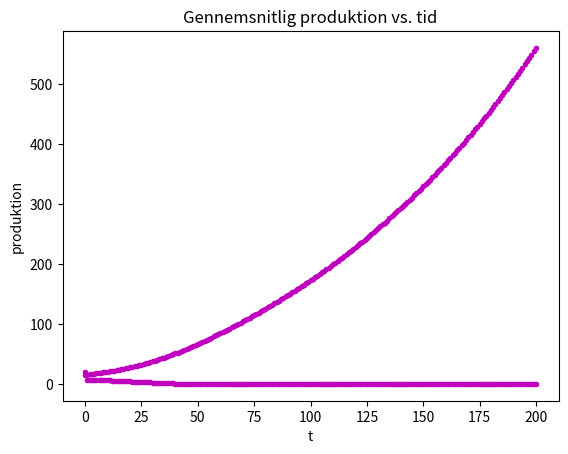

Generate this figure with matplotlib:
import random
import matplotlib.pyplot as plt

# Markedsparametre

# Alpha: hvor meget forbrugere vil efterspørge, hvis prisen er nul
alpha = 10.5

# Beta: hældning på demand-kurve, hvor stor effekt prisen på varen har på efterspørgslen
beta = 1.75

# Theta: afgører hvilken indflydelse det har at prisen afviger fra markedsgennemsnittet
theta = 1.45833

def demand(price, market_price):
    return alpha - beta * price + theta * market_price

class Producer:
    def __init__(self, initial_price, initial_production):
        # Initielle værdier
        self.price = initial_price
        self.market_price_forecast = self.price + random.gauss(0, 5)
        self.quantity = initial_production
        self.excess_supply = 0

        # Normalfordelte konstanter (det står ikke i paperet hvordan de er sat)
        self.epsilon = random.gauss(0, 1)
        self.u = random.gauss(0, 1)
        self.eta = random.gauss(0, 1)

        # Koefficienter for agenten (pt. samme for alle agenter)
        # Disse er fra paperet, deltager 9, gruppe 4
        # beregnet via first-order heuristics

        # Koefficienter til estimering af markedspris
        self.w0 = 0.817 # vægtning af sidste obseverede markedspris
        self.w1 = 0.238 # vægtning af vores egen sidste forudsigelse

        # Koefficienter til beslutning af pris
        self.coeff_p = 0.832    # vægtning af sidste pris
        self.coeff_pe = 0.199   # vægtning af forventede markedspris
        self.coeff_S = -0.127  # straf for overskydende varer, der ikke bliver solgt

        # Koefficienter til beregning af produktion
        self.alpha = 11.812
        self.beta = 1.412
        self.theta = 1.058

    def set_price(self, market_price):
        # Forudsig fremtidig markedspris
        self.market_price_forecast = (self.w0 * market_price
                                      + self.w1 * self.market_price_forecast
                                      + self.epsilon)

        # Sæt vores pris denne periode
        self.price = (self.coeff_p * self.price
                      + self.coeff_pe * self.market_price_forecast
                      + self.coeff_S * self.excess_supply
                      + self.u)

    def set_production_level(self):
        # Forudsig efterspørgsel
        demand = (self.alpha
                  - self.beta * self.price
                  + self.theta * self.market_price_forecast
                  + self.eta)

        # Producer den mængde der efterspørges
        self.quantity = max(demand, 0)

    def observe_demand(self, demand):
        # Opdater overskud i varer (hvor meget blev ikke solgt)
        self.excess_supply = max(self.quantity - demand, 0)

# Et par hjælpefunktioner
def average(prices):
    return sum(prices)/len(prices)

def prices(agents):
    prices = []
    for agent in agents:
        prices.append(agent.price)
    return prices

def quantities(agents):
    quantities = []
    for agent in agents:
        quantities.append(agent.quantity)
    return quantities

# Parametre for simulationen
num_agents = 2000 # Antal agenter
iterations = 200 # Antal iterationer
initial_production_quantity = 20 # Alle agenter producerer lige meget

# Opret agenterne
agents = []
for i in range(num_agents):
    initial_price = random.gauss(15, 2)
    agent = Producer(initial_price, initial_production_quantity)
    agents.append(agent)

# Initiel markedspris
market_price = average(prices(agents))

# Gem markedspriser og produktions gennemsnit over tid (til plot)
market_price_list = [market_price]
production_averages = [initial_production_quantity]

# Kør simulationen
for t in range(iterations):
    # Lad agenterne sætte pris og produktionsniveau
    for agent in agents:
        agent.set_price(market_price)
        agent.set_production_level()

    # Beregn markedspris og gennemsnitlig produktion
    market_price = average(prices(agents))
    production_average = average(quantities(agents))
    
    # Lad agenter observere faktisk efterspørgsel
    for agent in agents:
        d = demand(agent.price, market_price)
        agent.observe_demand(d)

    # Gem markedspris og gns. produktion til plot
    market_price_list.append(market_price)
    production_averages.append(production_average)

# Print resultater
for t in range(iterations):
    print(t, market_price_list[t], production_averages[t])

# Plot markedspris
plt.title('markedspris vs. tid')
plt.xlabel('t')
plt.ylabel('markedspris')
plt.plot(range(iterations+1), market_price_list, 'm.')
plt.show()

# Plot produktion
plt.title('Gennemsnitlig produktion vs. tid')
plt.xlabel('t')
plt.ylabel('produktion')
plt.plot(range(iterations+1), production_averages, 'm.')
plt.show()
